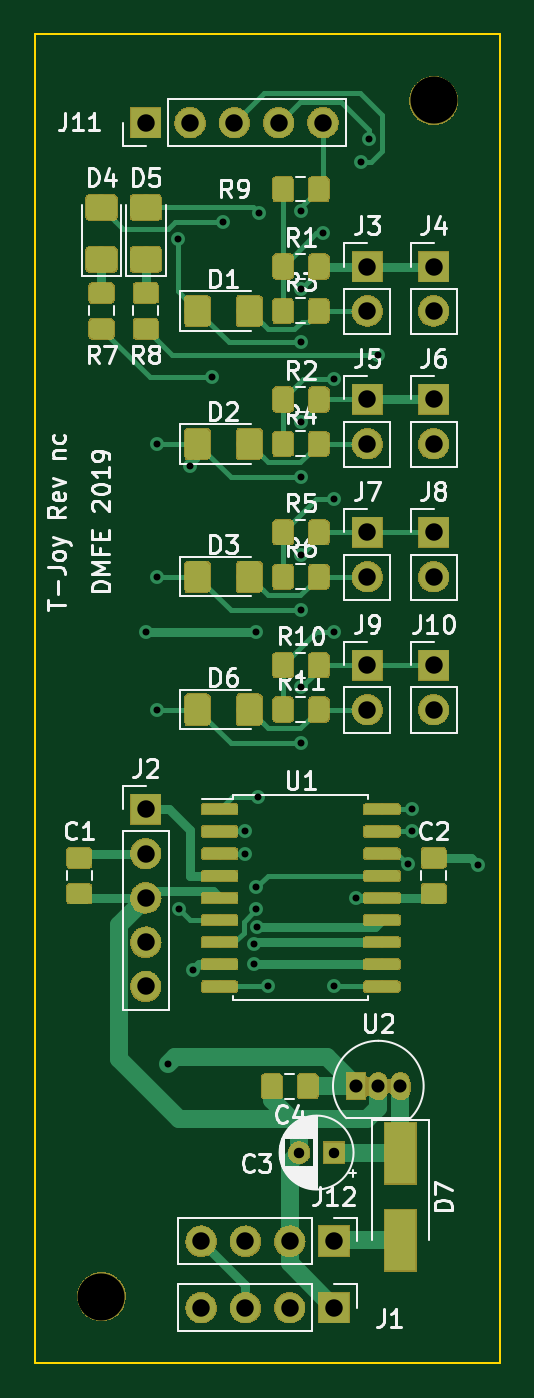
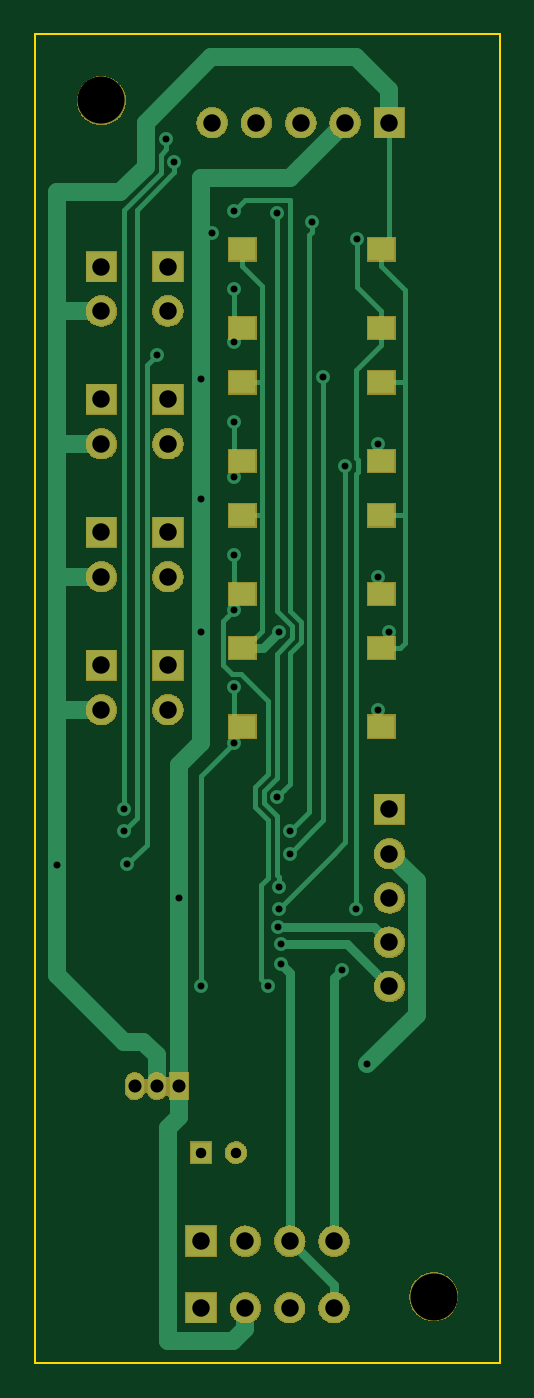
Circuit board: 8 layer files. Board 26.7 x 76.2 mm.
- bottom_copper: TetheredJoy-B_Cu.gbl (12341 bytes)
- bottom_mask: TetheredJoy-B_Mask.gbs (85789 bytes)
- outline: TetheredJoy-Edge_Cuts.gm1 (713 bytes)
- top_copper: TetheredJoy-F_Cu.gtl (44743 bytes)
- top_mask: TetheredJoy-F_Mask.gts (116259 bytes)
- top_silk: TetheredJoy-F_SilkS.gto (73418 bytes)
- drill: TetheredJoy-NPTH.drl (348 bytes)
- drill: TetheredJoy-PTH.drl (1434 bytes)

=== bottom_copper: TetheredJoy-B_Cu.gbl (12341 bytes, source omitted) ===
=== bottom_mask: TetheredJoy-B_Mask.gbs (85789 bytes, source omitted) ===
=== outline: TetheredJoy-Edge_Cuts.gm1 ===
G04 #@! TF.GenerationSoftware,KiCad,Pcbnew,(5.1.0-894-gde406e36d)*
G04 #@! TF.CreationDate,2019-06-07T17:38:47-07:00*
G04 #@! TF.ProjectId,TetheredJoy,54657468-6572-4656-944a-6f792e6b6963,n/c*
G04 #@! TF.SameCoordinates,Original*
G04 #@! TF.FileFunction,Profile,NP*
%FSLAX46Y46*%
G04 Gerber Fmt 4.6, Leading zero omitted, Abs format (unit mm)*
G04 Created by KiCad (PCBNEW (5.1.0-894-gde406e36d)) date 2019-06-07 17:38:47*
%MOMM*%
%LPD*%
G04 APERTURE LIST*
%ADD10C,0.100000*%
G04 APERTURE END LIST*
D10*
X198120000Y-34290000D02*
X224790000Y-34290000D01*
X198120000Y-110490000D02*
X198120000Y-34290000D01*
X224790000Y-110490000D02*
X198120000Y-110490000D01*
X224790000Y-34290000D02*
X224790000Y-110490000D01*
M02*

=== top_copper: TetheredJoy-F_Cu.gtl (44743 bytes, source omitted) ===
=== top_mask: TetheredJoy-F_Mask.gts (116259 bytes, source omitted) ===
=== top_silk: TetheredJoy-F_SilkS.gto (73418 bytes, source omitted) ===
=== drill: TetheredJoy-NPTH.drl ===
M48
; DRILL file {KiCad (5.1.0-894-gde406e36d)} date Friday, June 07, 2019 at 05:39:11 PM
; FORMAT={-:-/ absolute / inch / decimal}
; #@! TF.CreationDate,2019-06-07T17:39:11-07:00
; #@! TF.GenerationSoftware,Kicad,Pcbnew,(5.1.0-894-gde406e36d)
; #@! TF.FileFunction,NonPlated,1,2,NPTH
FMAT,2
INCH
T1C0.1063
%
G90
G05
T1
X7.95Y-4.2
X8.7Y-1.5
T0
M30

=== drill: TetheredJoy-PTH.drl ===
M48
; DRILL file {KiCad (5.1.0-894-gde406e36d)} date Friday, June 07, 2019 at 05:39:11 PM
; FORMAT={-:-/ absolute / inch / decimal}
; #@! TF.CreationDate,2019-06-07T17:39:11-07:00
; #@! TF.GenerationSoftware,Kicad,Pcbnew,(5.1.0-894-gde406e36d)
; #@! TF.FileFunction,Plated,1,2,PTH
FMAT,2
INCH
T1C0.0157
T2C0.0236
T3C0.0295
T4C0.0394
%
G90
G05
T1
X8.05Y-2.7
X8.075Y-2.275
X8.075Y-2.575
X8.075Y-2.875
X8.1Y-3.675
X8.1224Y-1.8126
X8.125Y-3.325
X8.15Y-2.325
X8.1571Y-3.4632
X8.2Y-2.125
X8.225Y-1.775
X8.275Y-3.15
X8.275Y-3.2
X8.2947Y-3.4039
X8.2954Y-3.45
X8.3Y-2.7
X8.3Y-3.275
X8.3Y-3.325
X8.3017Y-3.3652
X8.3045Y-3.0722
X8.3046Y-1.755
X8.325Y-3.5
X8.4Y-1.75
X8.4Y-1.925
X8.4Y-2.0454
X8.4Y-2.225
X8.4Y-2.35
X8.4Y-2.525
X8.4Y-2.65
X8.4Y-2.825
X8.4Y-2.95
X8.45Y-1.8
X8.475Y-2.1296
X8.475Y-2.4
X8.475Y-2.7
X8.475Y-3.5
X8.525Y-3.3
X8.5365Y-1.6397
X8.5541Y-1.5879
X8.575Y-2.075
X8.6413Y-3.2246
X8.65Y-3.1
X8.65Y-3.15
X8.8Y-3.225
T2
X8.3963Y-3.875
X8.475Y-3.875
T3
X8.525Y-3.725
X8.575Y-3.725
X8.625Y-3.725
T4
X8.55Y-1.875
X8.55Y-1.975
X8.7Y-1.875
X8.7Y-1.975
X8.175Y-4.225
X8.275Y-4.225
X8.375Y-4.225
X8.475Y-4.225
X8.55Y-2.175
X8.55Y-2.275
X8.05Y-3.1
X8.05Y-3.2
X8.05Y-3.3
X8.05Y-3.4
X8.05Y-3.5
X8.7Y-2.175
X8.7Y-2.275
X8.55Y-2.475
X8.55Y-2.575
X8.7Y-2.475
X8.7Y-2.575
X8.55Y-2.775
X8.55Y-2.875
X8.05Y-1.55
X8.15Y-1.55
X8.25Y-1.55
X8.35Y-1.55
X8.45Y-1.55
X8.7Y-2.775
X8.7Y-2.875
X8.175Y-4.075
X8.275Y-4.075
X8.375Y-4.075
X8.475Y-4.075
T0
M30

